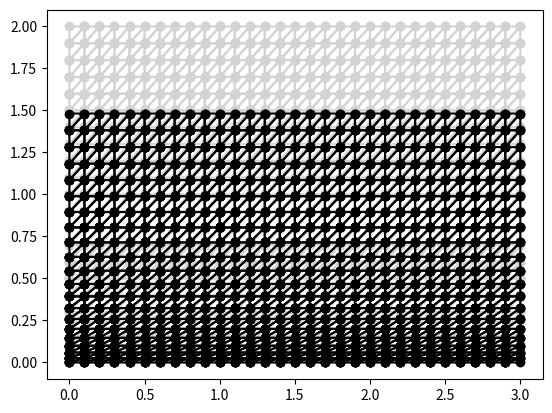

This figure's Python source:
import json # per importare ed esportare i dati del modello
import numpy as np
import matplotlib.pyplot as plt # PER IL DEBUG???


# MODELLO --------------------------------------------------------------------

units = "m, kN, kPa, Mg, s"

H = 2 # altezza
B = 3 # base
Nx = 30 # numero di suddivisioni lungo x
Ny = 20 # numero di suddivisioni lungo y
Delta_x = B/Nx # distanza tra nodi lungo x
Delta_y = H/Ny # distanza tra nodi lungo y

nodes = []
for iy in range(Ny+1):
    for ix in range(Nx+1):
        nodes.append({'x': ix*Delta_x, 'y': iy*Delta_y})

elements = []
for iy in range(Ny):
    for ix in range(Nx):
        i = (Nx+1)*(iy+0) + ix+0
        j = (Nx+1)*(iy+0) + ix+1
        k = (Nx+1)*(iy+1) + ix+1
        elements.append({'i':i, 'j':j, 'k':k, 'K':2.2e3, 'mu':0.00001, 't':1})
        i = (Nx+1)*(iy+0) + ix+0
        j = (Nx+1)*(iy+1) + ix+0
        k = (Nx+1)*(iy+1) + ix+1
        elements.append({'i':i, 'j':j, 'k':k, 'K':2.2e3, 'mu':0.00001, 't':1})

constraints = []
for i in range(Nx+1): constraints.append({'id':i, 'u':True, 'v':True}) # piastra di base
for i in range(Ny): # pareti laterali
    constraints.append({'id':(Nx+1)*i+1*Nx+1, 'u':True, 'v':False})
    constraints.append({'id':(Nx+1)*i+2*Nx+1, 'u':True, 'v':False})


forces = []
for iy in range(Ny+1):
    for ix in range(Nx+1):
        id = iy*(Nx+1)+ix
        fy = (H - nodes[id]['y']) * Delta_x*Delta_y * 8.57
        if nodes[id]['y'] == 0 or nodes[id]['x'] == 0 or nodes[id]['x'] == B:
            forces.append({'id':id, 'f':[0,-fy/2]}) # GLI SPIGOLI DOVREBBERO ESSERE 1/4 !!!!!!!!!!!!!!!!!!
        else:
            forces.append({'id':id, 'f':[0,-fy]})
# forces = [
    # {'id': 9, 'f':[0,-1]},
    # {'id':10, 'f':[0,-1]}]


for i,_ in enumerate(nodes): nodes[i]['id'] = i # aggiunge gli 'id' ai nodi (serve solo per facilitare agli umani la lettura degli elementi)

# importa il modello da un file JSON:
# with open("tri2D_model_2.json",'r') as f: data = json.load(f)
# nodes = data['nodes']
# elements = data['elements']
# constraints = data['constraints']
# forces = data['forces']

# --------------------------------------------------------------------

N = len(nodes) # numero di nodi
dof = 2 # due spostamenti nel piano (no rotazioni)


# print('nodes:'); print(nodes)
# print('elements:'); print(elements)

# matrice di rigidezza del sistema
K = np.zeros((N*dof, N*dof)) # default: dtype=float64
# FARE CON LE MATRICI SPARSE (se il numero di nodi è eccessivo)



def add_element_stiffness(element):
    """
    Aggiunge la matrice di rigidezza dell'elemento triangolare 2D (CST) alla matrice globale K
    """
    i, j, k = element['i'], element['j'], element['k'] # nodi dell'elemento
    xi, yi = nodes[i]['x'], nodes[i]['y']
    xj, yj = nodes[j]['x'], nodes[j]['y']
    xk, yk = nodes[k]['x'], nodes[k]['y']
    
    Bulk = element['K'] # bulk modulus
    mu = element['mu'] # modulo di taglio
    t = element['t'] # spessore dell'elemento
    
    A = abs((xi*(yj-yk) + xj*(yk-yi) + xk*(yi-yj)) / 2) # area del triangolo (sempre positiva)
    if A == 0: raise ValueError("Triangolo degenerato con area zero!")
    
    # --- coefficienti b e c ---
    b1, b2, b3 = yj - yk, yk - yi, yi - yj
    c1, c2, c3 = xk - xj, xi - xk, xj - xi
    B = (1/(2*A)) * np.array([
        [b1,  0, b2,  0, b3,  0],
        [ 0, c1,  0, c2,  0, c3],
        [c1, b1, c2, b2, c3, b3]
    ])
    
    # D = (E/(1-ni*ni)) * np.array([[1, ni, 0], [ni, 1, 0], [0, 0, (1-ni)/2]]) # plane stress
    D = np.array([[Bulk+4/3*mu, Bulk-2/3*mu, 0], [Bulk-2/3*mu, Bulk+4/3*mu, 0], [0, 0, mu]]) # Bulk + mu
    
    ke = B.T @ D @ B * t * A # matrice di rigidezza dell'elemento (ke = B^T D B * A*t) ("A @ B" è un modo semplice per "np.matmul(A,B)")
    
    # assemblaggio nella matrice globale K
    dof_map = [i*dof, i*dof+1, j*dof, j*dof+1, k*dof, k*dof+1]
    for r in range(6):
        for c in range(6):
            K[dof_map[r], dof_map[c]] += ke[r, c]

def add_constraint(constraint): # aggiunge il vincolo
    id = constraint['id']
    if constraint['u'] == True: # il grado di libertà orizzontale è vincolato
        for i in range(N*dof): K[id*dof+0,i] = 0; K[i,id*dof+0] = 0 # cancella tutte le righe e colonne associate al valore [id*dof+0,id*dof+0]
        K[id*dof+0,id*dof+0] = 1
        f[id*dof+0] = 0
    if constraint['v'] == True: # il grado di libertà verticale è vincolato
        for i in range(N*dof): K[id*dof+1,i] = 0; K[i,id*dof+1] = 0 # cancella tutte le righe e colonne associate al valore [id*dof+1,id*dof+1]
        K[id*dof+1,id*dof+1] = 1
        f[id*dof+1] = 0

def create_forces(forces): # crea il vettore delle forze applicate
    f = np.zeros((N*dof,1))
    for x in forces: f[x['id']*dof+0], f[x['id']*dof+1] = x['f']
    return f


f = create_forces(forces)
for e in elements: add_element_stiffness(e) # assembla la matrice di rigidezza K
for c in constraints: add_constraint(c) # aggiunge i vincoli (sempre alla matrice K)
u = np.linalg.solve(K,f) # trova gli spostamenti invertendo la matrice K (uguale a "u = np.linalg.inv(K) @ f", ma meno efficiente e meno numericamente stabile)


# salva gli spostamenti nei nodi:
for i,_ in enumerate(nodes):
    nodes[i]['u'] = u[i*dof+0].item()
    nodes[i]['v'] = u[i*dof+1].item()


# print('spostamenti:\n', u)
# ASSEMBLA DI NUOVO LA MATRICE K PER CALCOLARE LE FORZE....
K = np.zeros((N*dof, N*dof))
for e in elements: add_element_stiffness(e)
forze = K @ u
# print('forze:\n', forze)
for i in range(N):
    nodes[i]['fx'] = forze[i*dof].item()
    if nodes[i]['x'] == 0: print(nodes[i]['y'], nodes[i]['fx'])



# CALCOLARE LE TENSIONI NEGLI ELEMENTI........



# exit()
# --------------------------------------------------------------------
# salva il modello:
model = {'model':'Tri 2D', 'units':units, 'author':'Andrea Marchi',  'nodes': nodes, 'elements': elements, 'constraints': constraints, 'forces': forces}
with open('tri2D_model_2.json', 'w', encoding='utf-8') as f: json.dump(model, f, ensure_ascii=False, indent='\t')

# PLOT -------------------------------------------------------------------- per il debug??..........................

# indeformata:
for e in elements: plt.plot([nodes[e['i']]['x'], nodes[e['j']]['x'], nodes[e['k']]['x'], nodes[e['i']]['x']], [nodes[e['i']]['y'], nodes[e['j']]['y'], nodes[e['k']]['y'], nodes[e['i']]['y']], '-o',color='lightgray')
# STAMPARE ANCHE GLI ASSI LOCALI (almeno il vettore che va da "i" a "j")
# deformata:
if 'u' in nodes[0]: # controlla se ci sono gli spostamenti da mostrare
    mul = 100 # scala che moltiplica gli spostamenti (multiplier)
    for e in elements:
        plt.plot([nodes[e['i']]['x']+mul*nodes[e['i']]['u'], nodes[e['j']]['x']+mul*nodes[e['j']]['u'], nodes[e['k']]['x']+mul*nodes[e['k']]['u'], nodes[e['i']]['x']+mul*nodes[e['i']]['u']], [nodes[e['i']]['y']+mul*nodes[e['i']]['v'], nodes[e['j']]['y']+mul*nodes[e['j']]['v'], nodes[e['k']]['y']+mul*nodes[e['k']]['v'], nodes[e['i']]['y']+mul*nodes[e['i']]['v']], '-ok')
    # for i,n in enumerate(nodes):
        # scale = 0.2 # scala visualizzazione
        # plt.arrow(n['x']+mul*n['u'], n['y']+mul*n['v'], forze[i*dof+0].item()*scale, forze[i*dof+1].item()*scale, head_width=0.02, head_length=0.04, color='red', length_includes_head=True)
        # # plt.text(nodes[f['id']]['x'] + f['f'][0]*scale, nodes[f['id']]['y'] + f['f'][1]*scale, f"({f['f'][0]},{f['f'][1]})", color='red')
plt.show()


# exit()

# # stampa la matrice K
# plt.imshow(K, cmap='viridis', origin='lower')
# for i in range(K.shape[0]):
    # for j in range(K.shape[1]):
        # plt.text(j, i, str(K[i, j]), ha='center', va='center', color='white') # mostra anche i valori
# plt.colorbar()  # aggiunge la scala dei valori
# plt.show()
